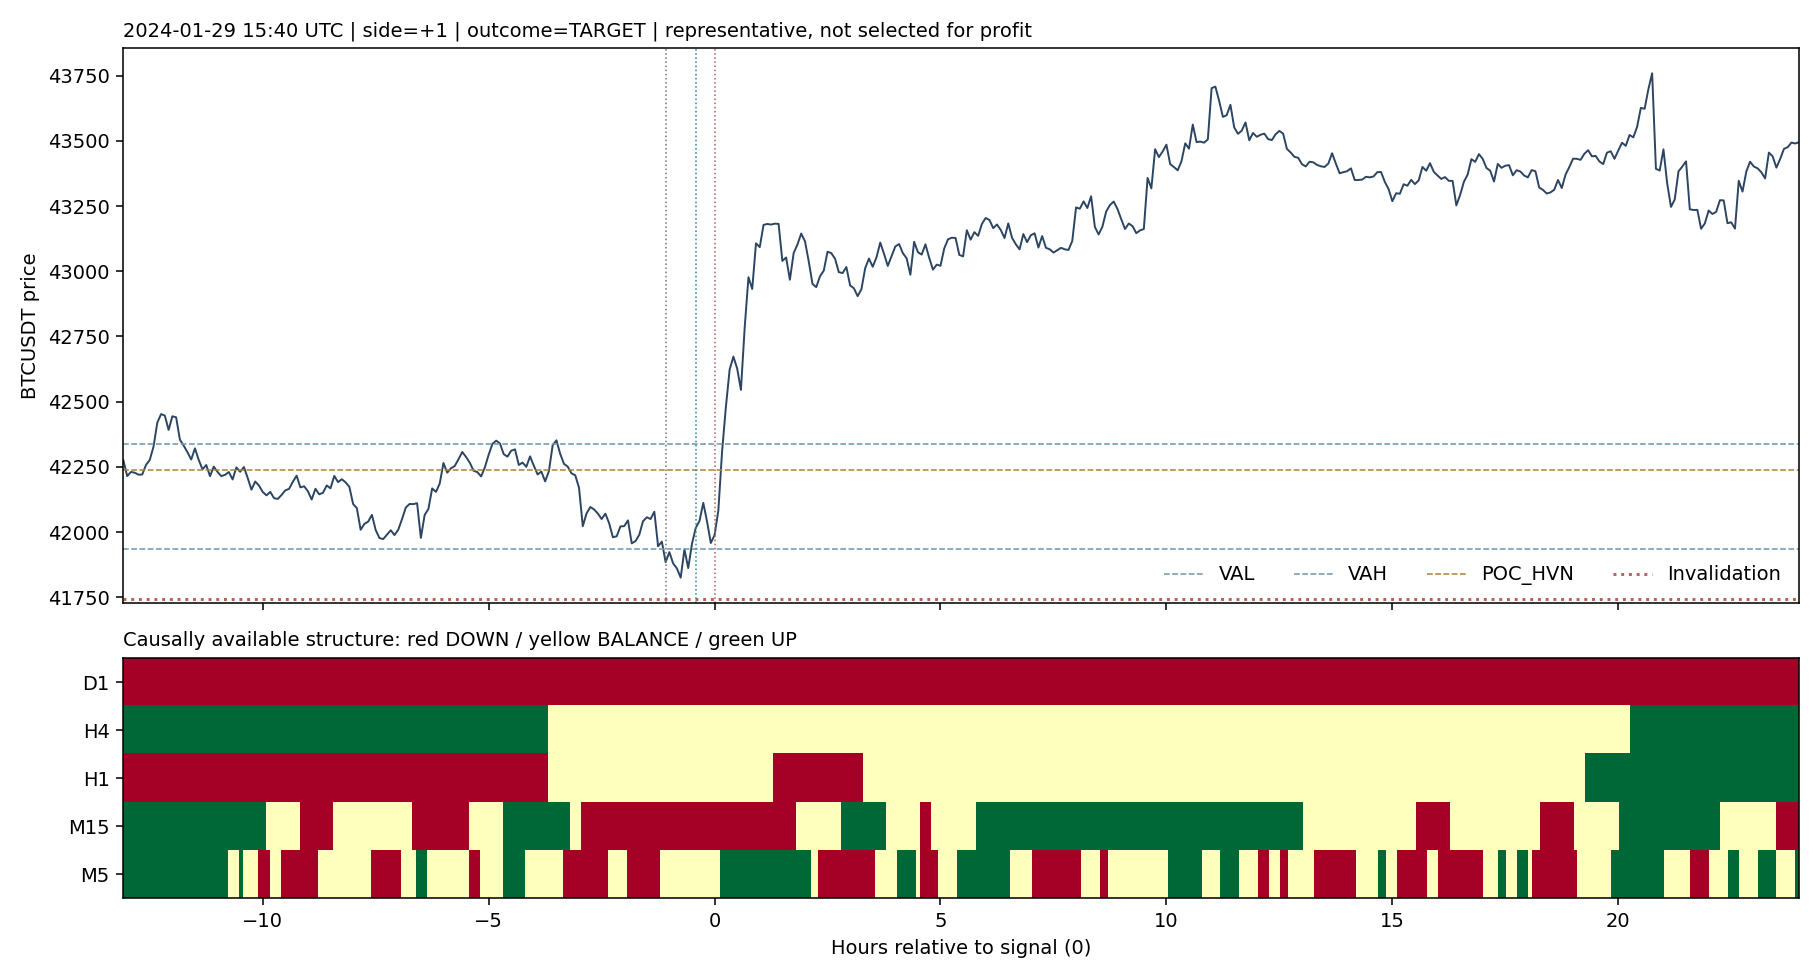

The file beside this chart, header and first rows:
, value
mode, ROLL24
time, 2024-01-29 15:40:00+00:00
break_time, 2024-01-29 14:35:00+00:00
reentry_time, 2024-01-29 15:15:00+00:00
snapshot_time, 2024-01-29 14:30:00+00:00
side, 1
shape, B
boundary, 41935
poc, 42236
close, 41988
stop, 41745
route_atr, 1.018
risk_atr, 0.9997
reward_risk, 1.019
outcome, TARGET
oi4h, 0.01314
z, 1.591
D1, AGAINST
D1_phase, PULLBACK
H4, BALANCE
H4_phase, FLAT
H1, BALANCE
H1_phase, FLAT
M15, AGAINST
M15_phase, PULLBACK
M5, BALANCE
M5_phase, FLAT
higher_context, MIXED_BALANCE
setup_context, MIXED_BALANCE|H1_BALANCE|M15_AGAINST
split, VALIDATION
week, 2024-05
dist, 0.02819
